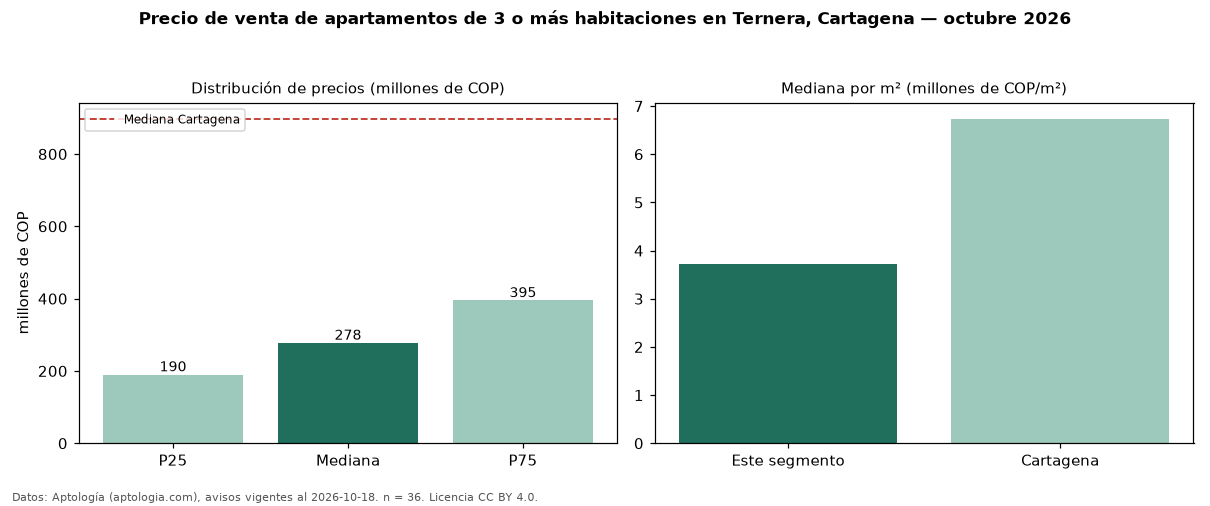

Source data for this figure (header and first rows):
seccion, metrica, valor, moneda, n
precio, p25, 190000000, COP, 36
precio, mediana, 277500000, COP, 36
precio, p75, 395000000, COP, 36
precio, minimo, 160000000, COP, 36
precio, maximo, 500000000, COP, 36
m2, mediana_precio_m2, 3725490, COP, 33
m2, area_mediana_m2, 66.0, m2, 33
admin, mediana_admin_mes, 230000, COP, 21
banos, mediana_banos, 2.0, , 
estrato, estrato_mas_frecuente, 4, , 35
habitaciones, 3+, 277500000, COP, 36
ciudad, mediana_ciudad_referencia, 897500000, COP, 
ciudad, mediana_m2_ciudad, 6736297, COP, 
fuente, fecha_datos, 2026-10-18, , 
fuente, atribucion, https://www.aptologia.com/venta/cartagen…, , 
fuente, licencia, CC BY 4.0, , 
